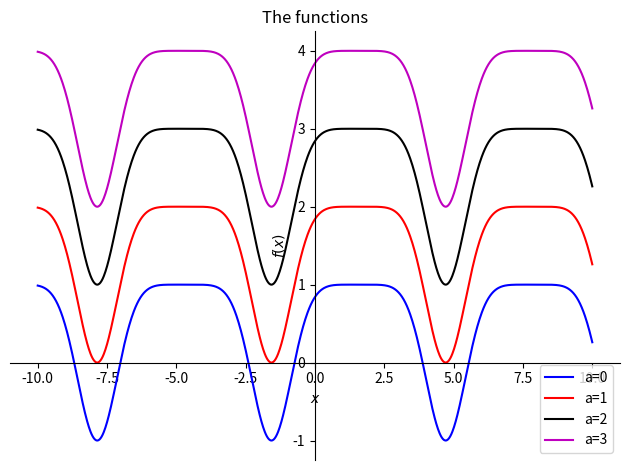
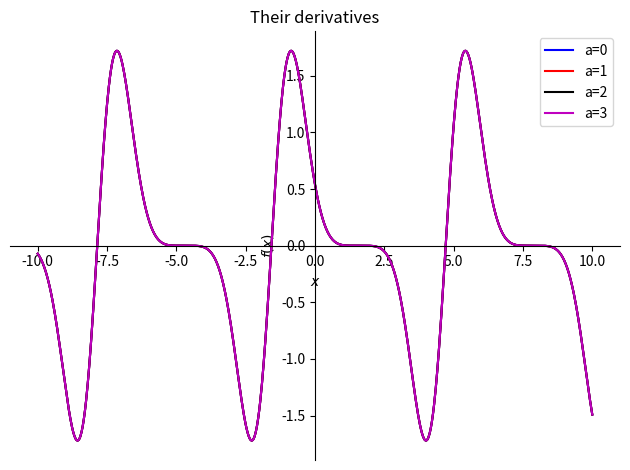

Python code for these plots, in order:
# EXERCISE-1

# LIBRARIES
import numpy as np
import matplotlib.pyplot as plt
import sympy as sym
import sympy.plotting.plot as symplot

x,a = sym.symbols('x,a')
color = 'brkm'
fx = sym.sin(x + sym.cos(x)) + a



for ai in range(0,4):
    if ai==0:
        p = symplot(fx.subs(a,ai),show=False,label='a='+str(ai),line_color=color[0])
    else:
        p.extend(symplot(fx.subs(a,ai),show=False,label='a='+str(ai),line_color=color[ai]))
p.title = 'The functions'
p.legend = True
p.show()

for ai in range(0,4):
    if ai==0:
        g = symplot(sym.diff(fx.subs(a,ai)),show=False,label='a='+str(ai),line_color=color[0])
    else:
        g.extend(symplot(sym.diff(fx.subs(a,ai)) , show=False , label='a='+str(ai) , line_color=color[ai]))

g.title = 'Their derivatives'
g.legend = True
g.show()
